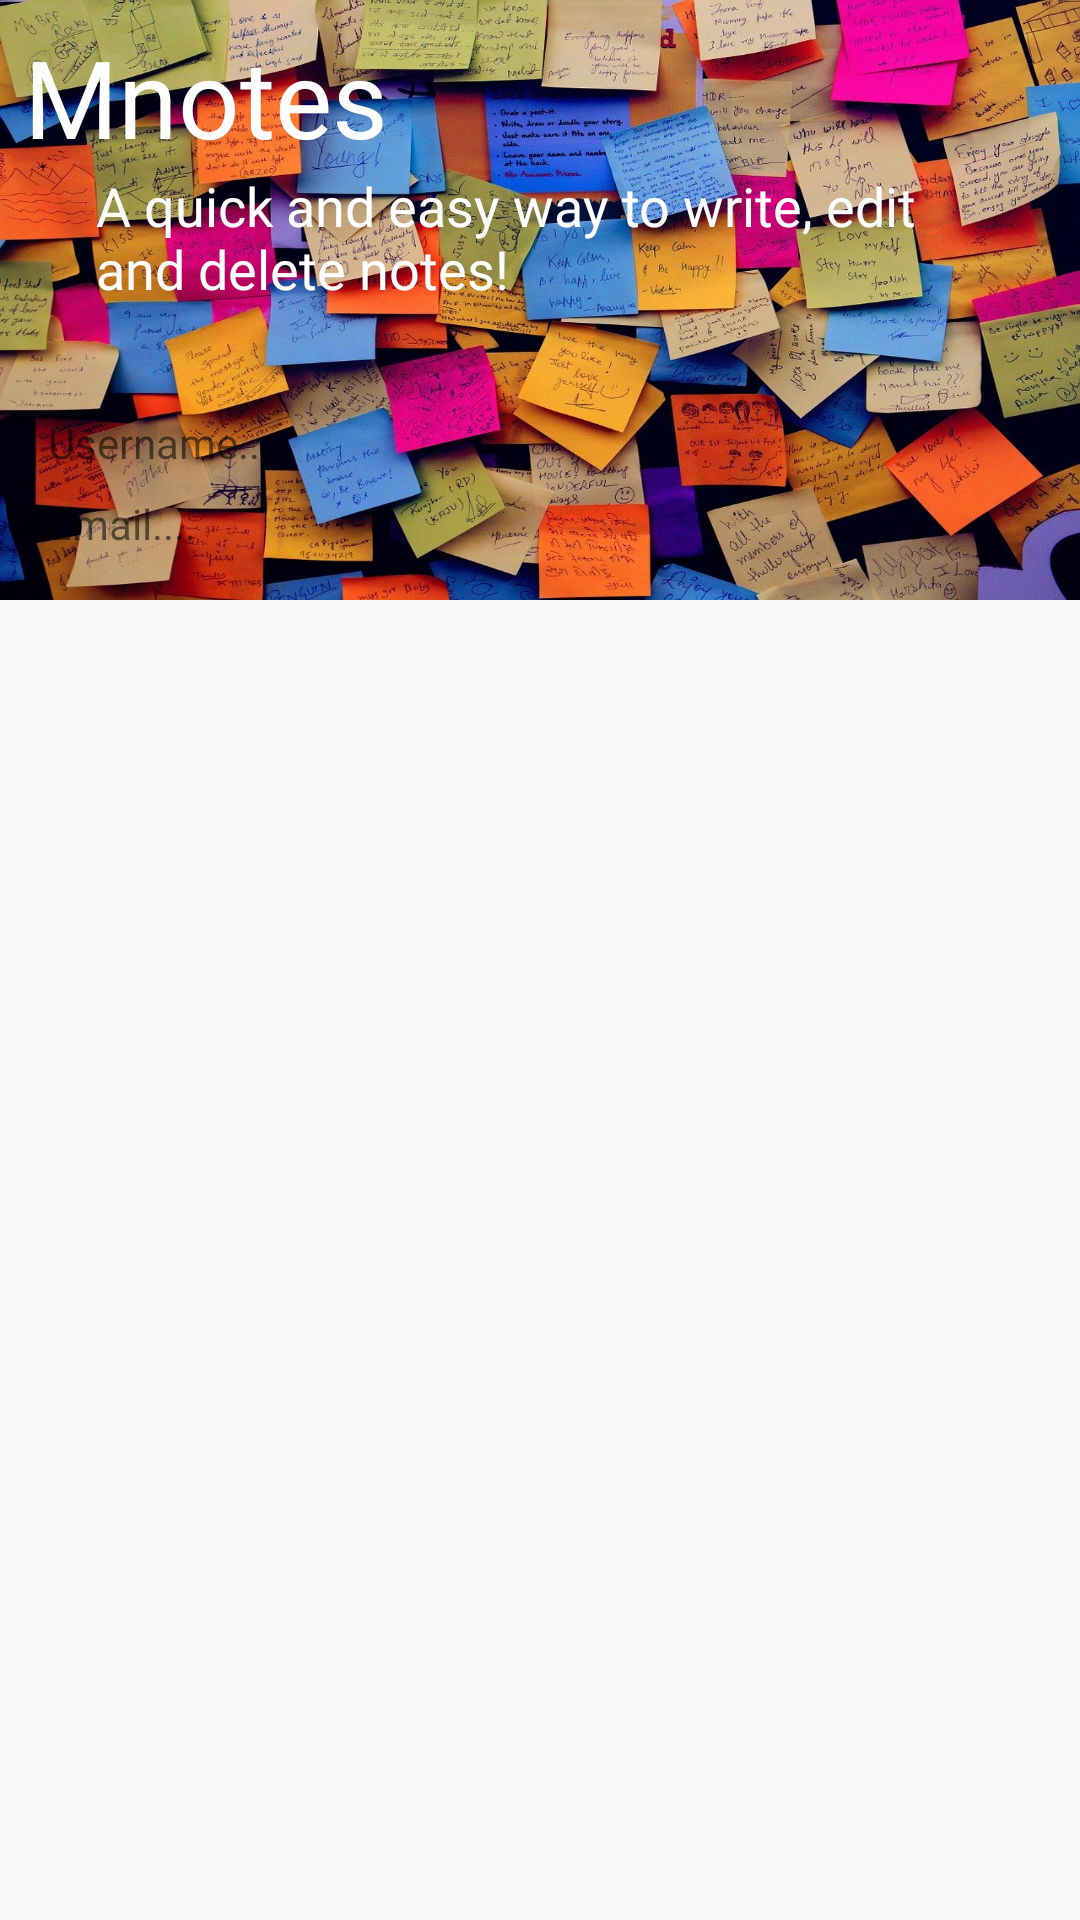

Here is an Android app screen rendered from its layout file. Give the layout XML and the strings, colors and styles it references.
<!-- AndroidManifest.xml: application theme AppTheme -->
<!-- res/layout/nav_header.xml -->
<?xml version="1.0" encoding="utf-8"?>

<LinearLayout xmlns:android="http://schemas.android.com/apk/res/android"
    xmlns:app="http://schemas.android.com/apk/res-auto"
    xmlns:tools="http://schemas.android.com/tools"
    android:layout_width="match_parent"
    android:layout_height="match_parent"
    android:orientation="vertical">

    <androidx.constraintlayout.widget.ConstraintLayout
        android:layout_width="match_parent"
        android:layout_height="200dp"
        android:background="@drawable/notes">

        <TextView
            android:id="@+id/nav_head_title"
            style="@style/Widget.AppCompat.TextView"
            android:layout_width="0dp"
            android:layout_height="wrap_content"
            android:layout_marginStart="8dp"
            android:layout_marginTop="8dp"
            android:layout_marginEnd="8dp"
            android:fontFamily="@font/coiny"
            android:text="@string/nav_header_title"
            android:textColor="@android:color/background_light"
            android:textSize="36sp"
            app:layout_constraintEnd_toEndOf="parent"
            app:layout_constraintStart_toStartOf="parent"
            app:layout_constraintTop_toTopOf="parent" />

        <TextView
            android:id="@+id/nav_head_subTitle"
            android:layout_width="0dp"
            android:layout_height="wrap_content"
            android:layout_marginStart="32dp"
            android:layout_marginEnd="32dp"
            android:fontFamily="@font/bubblegum_sans"
            android:text="@string/nav_header_subTitle"
            android:textAppearance="@style/TextAppearance.AppCompat.Body1"
            android:textColor="@android:color/background_light"
            android:textSize="18sp"
            app:layout_constraintEnd_toEndOf="parent"
            app:layout_constraintStart_toStartOf="parent"
            app:layout_constraintTop_toBottomOf="@+id/nav_head_title" />

        <TextView
            android:id="@+id/navUsername"
            android:layout_width="0dp"
            android:layout_height="wrap_content"
            android:layout_marginStart="16dp"
            android:layout_marginEnd="16dp"
            android:layout_marginBottom="8dp"
            android:fontFamily="@font/lato"
            android:text="Username...."
            android:textColor="@color/common_google_signin_btn_text_dark_pressed"
            app:layout_constraintBottom_toTopOf="@+id/navEmail"
            app:layout_constraintEnd_toEndOf="parent"
            app:layout_constraintHorizontal_bias="0.0"
            app:layout_constraintStart_toStartOf="parent" />

        <TextView
            android:id="@+id/navEmail"
            android:layout_width="0dp"
            android:layout_height="wrap_content"
            android:layout_marginStart="16dp"
            android:layout_marginEnd="16dp"
            android:layout_marginBottom="16dp"
            android:fontFamily="@font/lato"
            android:text="Email...."
            android:textColor="@color/common_google_signin_btn_text_dark_pressed"
            app:layout_constraintBottom_toBottomOf="parent"
            app:layout_constraintEnd_toEndOf="parent"
            app:layout_constraintHorizontal_bias="0.0"
            app:layout_constraintStart_toStartOf="parent" />
    </androidx.constraintlayout.widget.ConstraintLayout>

</LinearLayout>
<!-- resources referenced by this layout -->
<resources>
  <!-- drawable notes: jpg bitmap (drawable-v24, 305131 bytes) -->
  <string name="nav_header_subTitle">A quick and easy way to write, edit and delete notes!</string>
  <string name="nav_header_title">Mnotes</string>
  <style name="AppTheme" parent="Theme.AppCompat.Light.DarkActionBar">
          
          <item name="colorPrimary">@color/colorPrimary</item>
          <item name="colorPrimaryDark">@color/colorPrimaryDark</item>
          <item name="colorAccent">@color/colorAccent</item>
      </style>
  <color name="colorPrimary">#6200EE</color>
  <color name="colorPrimaryDark">#3700B3</color>
  <color name="colorAccent">#03DAC5</color>
</resources>
